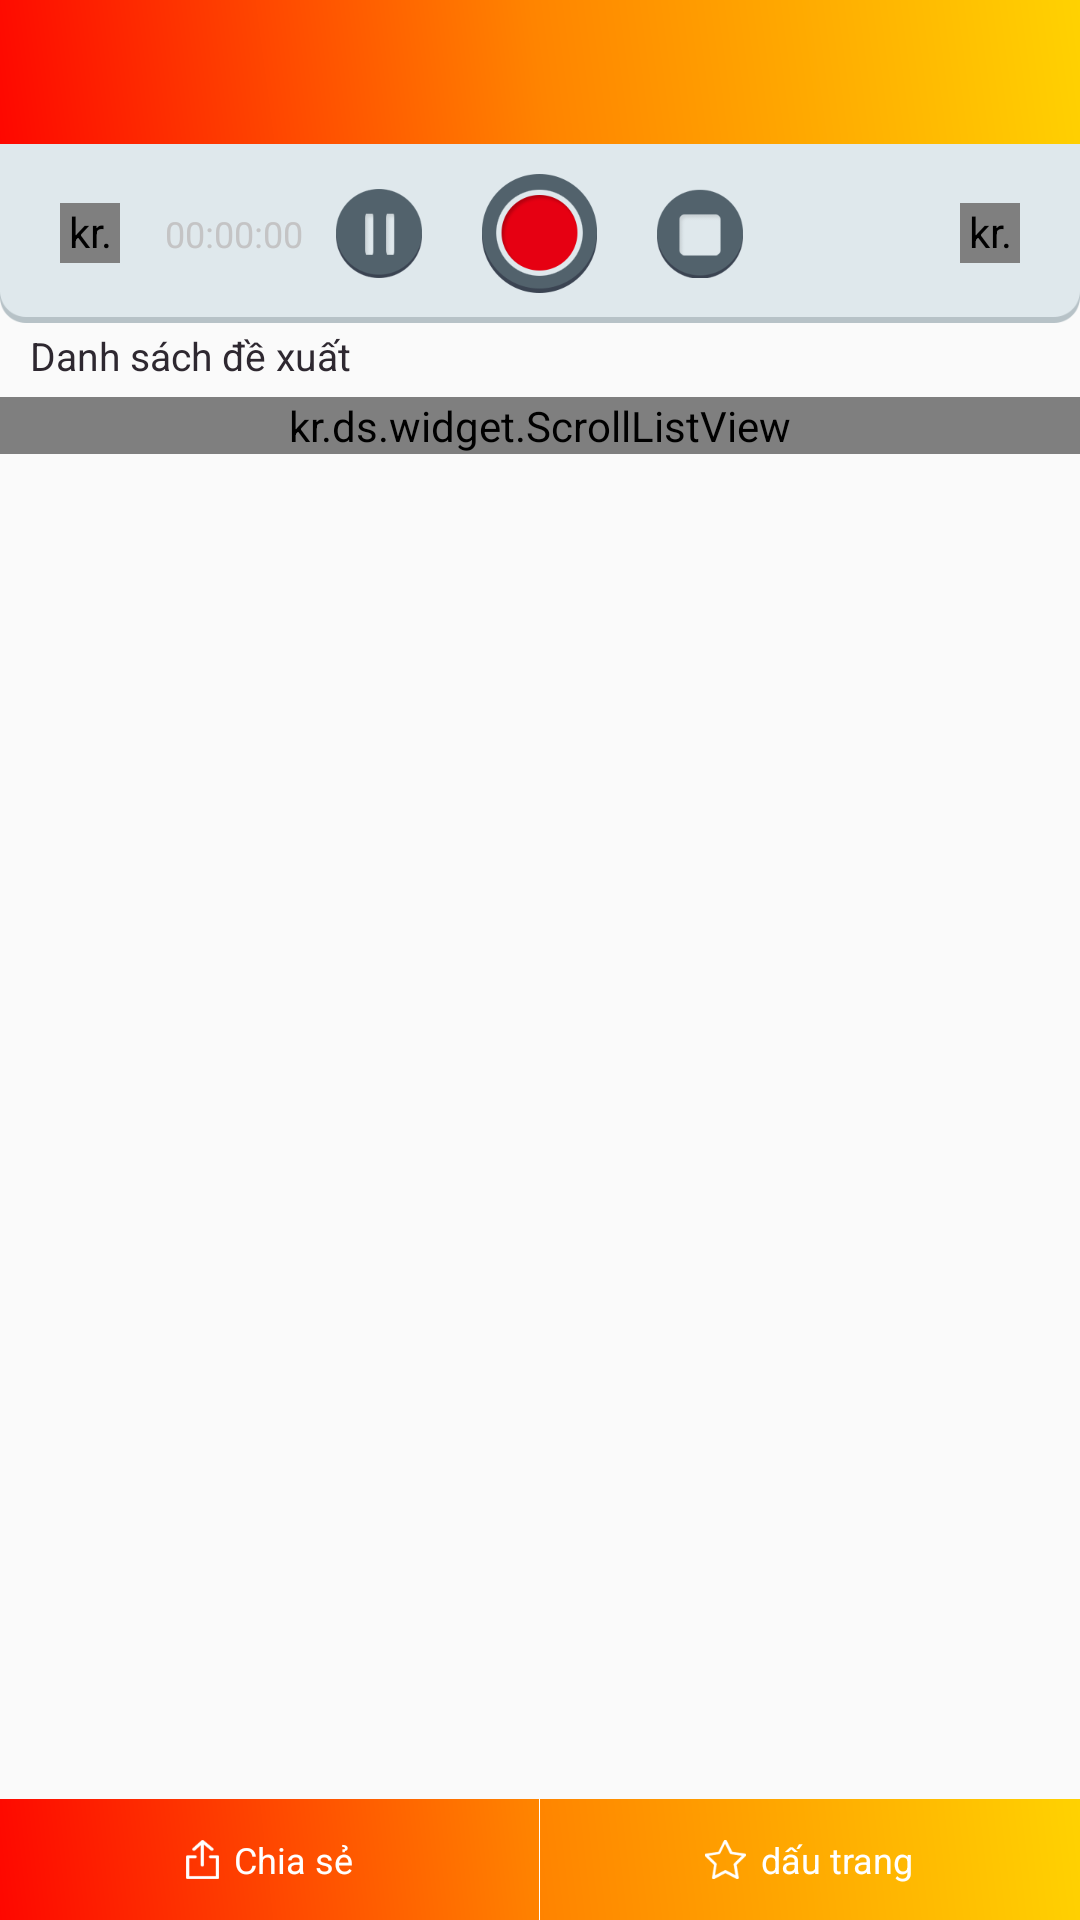

Layout XML and referenced resources for this Android screen:
<!-- AndroidManifest.xml: application theme AppTheme -->
<!-- res/layout/activty_sub.xml -->
<?xml version="1.0" encoding="utf-8"?>
<LinearLayout xmlns:android="http://schemas.android.com/apk/res/android"
    xmlns:ads="http://schemas.android.com/apk/res-auto"
              android:layout_width="match_parent"
              android:layout_height="match_parent"
              android:orientation="vertical"
              android:background="#fafafa">

    <android.support.v7.widget.Toolbar
        android:id="@+id/toolbar"
        android:layout_width="match_parent"
        android:layout_height="48dip"
        android:background="@drawable/bg_top">
        <TextView
            android:layout_gravity="center"
            android:id="@+id/textView_top_name"
            android:layout_width="wrap_content"
            android:layout_height="wrap_content"
            android:textColor="#ffffff"
            android:textSize="15sp"
            android:maxLines="2"
            android:textStyle="bold" />

    </android.support.v7.widget.Toolbar>

    <FrameLayout
        android:id="@+id/content_frame"
        android:layout_width="match_parent"
        android:layout_height="wrap_content"
        android:orientation="vertical"></FrameLayout>

    <RelativeLayout
        android:paddingTop="10dip"
        android:paddingBottom="10dip"
        android:layout_width="match_parent"
        android:layout_height="wrap_content"
        android:background="@drawable/back">

        <kr.ds.view.VisualizerView
            android:layout_marginLeft="20dip"
            android:layout_centerVertical="true"
            android:layout_alignParentLeft="true"
            android:id="@+id/visualizer"
            android:layout_width="20dip"
            android:layout_height="20dip"
            android:background="#dfe8ec"/>

        <TextView
            android:id="@+id/textView_time"
            android:layout_marginLeft="15dip"
            android:layout_centerVertical="true"
            android:text="00:00:00"
            android:layout_toRightOf="@+id/visualizer"
            android:textSize="12sp"
            android:textColor="#c4c4c5"
            android:layout_width="wrap_content"
            android:layout_height="wrap_content"/>

        <ImageButton
            android:paddingRight="20dip"
            android:layout_toLeftOf="@+id/imagebutton_record"
            android:id="@+id/imagebutton_pause"
            android:background="@null"
            android:layout_centerInParent="true"
            android:layout_width="wrap_content"
            android:layout_height="wrap_content"
            android:src="@drawable/btn_pause"/>

        <ImageButton
            android:background="@null"
            android:id="@+id/imagebutton_record"
            android:layout_centerInParent="true"
            android:layout_width="wrap_content"
            android:layout_height="wrap_content"
            android:src="@drawable/btn_record"/>

        <ImageButton
            android:paddingLeft="20dip"
            android:layout_toRightOf="@+id/imagebutton_record"
            android:id="@+id/imagebutton_stop"
            android:background="@null"
            android:layout_centerInParent="true"
            android:layout_width="wrap_content"
            android:layout_height="wrap_content"
            android:src="@drawable/btn_stop"/>


        <kr.ds.view.VisualizerView
            android:layout_marginRight="20dip"
            android:layout_centerVertical="true"
            android:layout_alignParentRight="true"
            android:id="@+id/visualizer2"
            android:layout_width="20dip"
            android:layout_height="20dip"
            android:background="#dfe8ec"/>

    </RelativeLayout>

    <ScrollView
        android:layout_width="match_parent"
        android:layout_height="0dip"
        android:layout_weight="1">
    <LinearLayout
        android:layout_width="match_parent"
        android:layout_height="match_parent"
        android:orientation="vertical">


        <LinearLayout
            android:layout_width="match_parent"
            android:layout_height="wrap_content"
            android:orientation="vertical"
            android:visibility="gone">

            <TextView
                android:padding="10dip"
                android:textSize="14sp"
                android:textColor="#111111"
                android:id="@+id/textView_title"
                android:layout_width="wrap_content"
                android:layout_height="wrap_content"
                />

            <View
                android:layout_width="match_parent"
                android:layout_height="2px"
                android:background="#9d9d9d"/>

        </LinearLayout>

        <LinearLayout
            android:layout_width="match_parent"
            android:layout_height="wrap_content"
            android:orientation="vertical">
            <TextView
                android:textColor="#2e2830"
                android:textSize="13sp"
                android:paddingLeft="10dip"
                android:paddingTop="2dip"
                android:paddingBottom="5dip"
                android:layout_width="wrap_content"
                android:layout_height="wrap_content"
                android:text="@string/recom_list"/>

            <kr.ds.widget.ScrollListView
                android:id="@+id/listView"
                android:layout_width="match_parent"
                android:layout_height="match_parent"
                android:cacheColorHint="#00000000"
                android:divider="#00000000"
                android:dividerHeight="0dp"
                android:scrollbars="vertical"
                />

        </LinearLayout>
    </LinearLayout>
    </ScrollView>


    <LinearLayout
        android:background="@drawable/bg_top"
        android:layout_width="match_parent"
        android:layout_height="wrap_content">

        <LinearLayout
            android:paddingTop="12dip"
            android:paddingBottom="12dip"
            android:id="@+id/linearLayout_share"
            android:layout_width="0dip"
            android:layout_weight="1"
            android:layout_height="wrap_content"
            android:orientation="horizontal"
            android:gravity="center"
            android:layout_gravity="center">

            <ImageView
                android:layout_width="wrap_content"
                android:layout_height="wrap_content"
                android:src="@drawable/icon_share"/>

            <TextView
                android:paddingLeft="5dip"
                android:textSize="12sp"
                android:textColor="@color/white"
                android:layout_width="wrap_content"
                android:layout_height="wrap_content"
                android:text="@string/share"/>

        </LinearLayout>

        <View
            android:paddingTop="12dip"
            android:paddingBottom="12dip"
            android:layout_width="1px"
            android:layout_height="match_parent"
            android:background="@color/white"/>

        <LinearLayout
            android:paddingTop="12dip"
            android:paddingBottom="12dip"
            android:id="@+id/linearLayout_bookmark"
            android:layout_width="0dip"
            android:layout_weight="1"
            android:layout_height="wrap_content"
            android:orientation="horizontal"
            android:gravity="center"
            android:layout_gravity="center">

            <ImageView
                android:id="@+id/imageView_bookmark"
                android:layout_width="wrap_content"
                android:layout_height="wrap_content"
                android:src="@drawable/icon_book_off"/>

            <TextView
                android:paddingLeft="5dip"
                android:textSize="12sp"
                android:textColor="@color/white"
                android:layout_width="wrap_content"
                android:layout_height="wrap_content"
                android:text="@string/bookmark"/>

        </LinearLayout>

        <View
            android:visibility="gone"
            android:layout_width="1px"
            android:layout_height="match_parent"
            android:background="#9d9d9d"/>
        <LinearLayout
            android:visibility="gone"
            android:id="@+id/linearLayout_like"
            android:layout_width="0dip"
            android:layout_weight="1"
            android:layout_height="wrap_content"
            android:orientation="horizontal"
            android:gravity="center"
            android:layout_gravity="center">
            <ImageView
                android:layout_width="wrap_content"
                android:layout_height="wrap_content"
                android:src="@drawable/icon_location"/>
            <TextView
                android:paddingLeft="5dip"
                android:textSize="12sp"
                android:textColor="#383f47"
                android:layout_width="wrap_content"
                android:layout_height="wrap_content"
                android:text="좋아요"/>
        </LinearLayout>
    </LinearLayout>
</LinearLayout>
<!-- resources referenced by this layout -->
<resources>
  <color name="white">#FFFFFF</color>
  <!-- drawable back: png bitmap (drawable-xxxhdpi, 3525 bytes) -->
  <!-- drawable bg_top (drawable) -->
  <?xml version="1.0" encoding="utf-8"?>
  <shape xmlns:android="http://schemas.android.com/apk/res/android">
      <gradient android:startColor="#fe0700" android:centerColor="#ff8400" android:endColor="#ffd201" android:angle="45"></gradient>
  
  
  </shape>
  <!-- drawable btn_pause: png bitmap (drawable-xxxhdpi, 4199 bytes) -->
  <!-- drawable btn_record: png bitmap (drawable-xxxhdpi, 9111 bytes) -->
  <!-- drawable btn_stop: png bitmap (drawable-xxxhdpi, 4356 bytes) -->
  <!-- drawable icon_book_off: png bitmap (drawable-xxxhdpi, 4142 bytes) -->
  <!-- drawable icon_location: png bitmap (drawable-xxxhdpi, 5021 bytes) -->
  <!-- drawable icon_share: png bitmap (drawable-xxxhdpi, 3543 bytes) -->
  <string name="bookmark">dấu trang</string>
  <string name="recom_list">Danh sách đề xuất</string>
  <string name="share">Chia sẻ</string>
  <style name="AppTheme" parent="Theme.AppCompat.Light.NoActionBar">
          
          <item name="colorPrimary">@color/colorPrimary</item>
          <item name="colorPrimaryDark">@color/colorPrimaryDark</item>
          <item name="colorAccent">@color/colorAccent</item>
  
          <item name="actionMenuTextColor">@color/white</item>
          <item name="android:textColorPrimary">@color/white</item>
          <item name="android:textColorSecondary">@color/white</item>
  
      </style>
  <color name="colorPrimary">#fe0000</color>
  <color name="colorPrimaryDark">#2e2830</color>
  <color name="colorAccent">#fe0000</color>
</resources>
